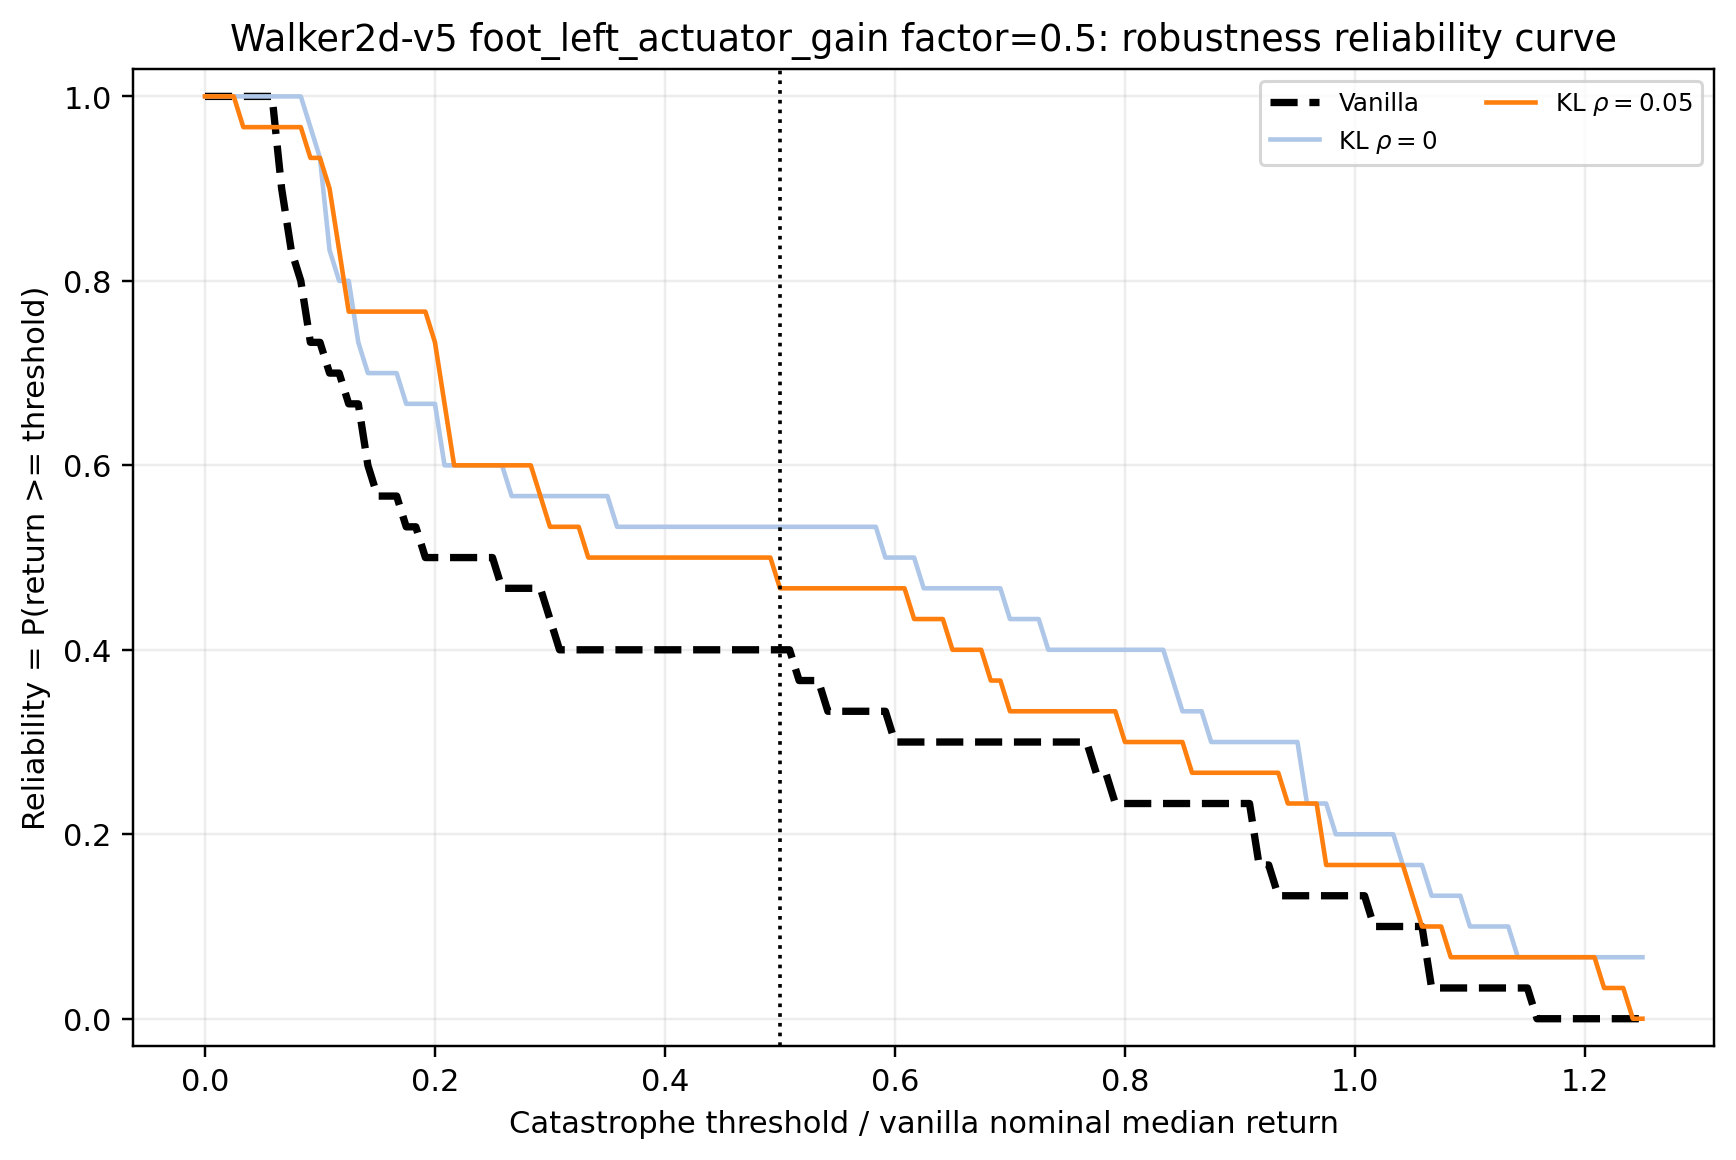

The file beside this chart, header and first rows:
env_id, axis, stress_factor, model_label, threshold_fraction_of_vanilla_nominal_me…, threshold_return, reliability
Walker2d-v5, foot_left_actuator_gain, 0.5, vanilla, 0.0, 0.0, 1.0
Walker2d-v5, foot_left_actuator_gain, 0.5, vanilla, 0.008333, 32.62, 1.0
Walker2d-v5, foot_left_actuator_gain, 0.5, vanilla, 0.01667, 65.24, 1.0
Walker2d-v5, foot_left_actuator_gain, 0.5, vanilla, 0.025, 97.86, 1.0
Walker2d-v5, foot_left_actuator_gain, 0.5, vanilla, 0.03333, 130.5, 1.0
Walker2d-v5, foot_left_actuator_gain, 0.5, vanilla, 0.04167, 163.1, 1.0
Walker2d-v5, foot_left_actuator_gain, 0.5, vanilla, 0.05, 195.7, 1.0
Walker2d-v5, foot_left_actuator_gain, 0.5, vanilla, 0.05833, 228.3, 1.0
Walker2d-v5, foot_left_actuator_gain, 0.5, vanilla, 0.06667, 261, 0.9
Walker2d-v5, foot_left_actuator_gain, 0.5, vanilla, 0.075, 293.6, 0.8333
Walker2d-v5, foot_left_actuator_gain, 0.5, vanilla, 0.08333, 326.2, 0.8
Walker2d-v5, foot_left_actuator_gain, 0.5, vanilla, 0.09167, 358.8, 0.7333
Walker2d-v5, foot_left_actuator_gain, 0.5, vanilla, 0.1, 391.5, 0.7333
Walker2d-v5, foot_left_actuator_gain, 0.5, vanilla, 0.1083, 424.1, 0.7
Walker2d-v5, foot_left_actuator_gain, 0.5, vanilla, 0.1167, 456.7, 0.7
Walker2d-v5, foot_left_actuator_gain, 0.5, vanilla, 0.125, 489.3, 0.6667
Walker2d-v5, foot_left_actuator_gain, 0.5, vanilla, 0.1333, 521.9, 0.6667
Walker2d-v5, foot_left_actuator_gain, 0.5, vanilla, 0.1417, 554.6, 0.6
Walker2d-v5, foot_left_actuator_gain, 0.5, vanilla, 0.15, 587.2, 0.5667
Walker2d-v5, foot_left_actuator_gain, 0.5, vanilla, 0.1583, 619.8, 0.5667
Walker2d-v5, foot_left_actuator_gain, 0.5, vanilla, 0.1667, 652.4, 0.5667
Walker2d-v5, foot_left_actuator_gain, 0.5, vanilla, 0.175, 685, 0.5333
Walker2d-v5, foot_left_actuator_gain, 0.5, vanilla, 0.1833, 717.7, 0.5333
Walker2d-v5, foot_left_actuator_gain, 0.5, vanilla, 0.1917, 750.3, 0.5
Walker2d-v5, foot_left_actuator_gain, 0.5, vanilla, 0.2, 782.9, 0.5
Walker2d-v5, foot_left_actuator_gain, 0.5, vanilla, 0.2083, 815.5, 0.5
Walker2d-v5, foot_left_actuator_gain, 0.5, vanilla, 0.2167, 848.1, 0.5
Walker2d-v5, foot_left_actuator_gain, 0.5, vanilla, 0.225, 880.8, 0.5
Walker2d-v5, foot_left_actuator_gain, 0.5, vanilla, 0.2333, 913.4, 0.5
Walker2d-v5, foot_left_actuator_gain, 0.5, vanilla, 0.2417, 946, 0.5
Walker2d-v5, foot_left_actuator_gain, 0.5, vanilla, 0.25, 978.6, 0.5
Walker2d-v5, foot_left_actuator_gain, 0.5, vanilla, 0.2583, 1011, 0.4667
Walker2d-v5, foot_left_actuator_gain, 0.5, vanilla, 0.2667, 1044, 0.4667
Walker2d-v5, foot_left_actuator_gain, 0.5, vanilla, 0.275, 1076, 0.4667
Walker2d-v5, foot_left_actuator_gain, 0.5, vanilla, 0.2833, 1109, 0.4667
Walker2d-v5, foot_left_actuator_gain, 0.5, vanilla, 0.2917, 1142, 0.4667
Walker2d-v5, foot_left_actuator_gain, 0.5, vanilla, 0.3, 1174, 0.4333
Walker2d-v5, foot_left_actuator_gain, 0.5, vanilla, 0.3083, 1207, 0.4
Walker2d-v5, foot_left_actuator_gain, 0.5, vanilla, 0.3167, 1240, 0.4
Walker2d-v5, foot_left_actuator_gain, 0.5, vanilla, 0.325, 1272, 0.4
Walker2d-v5, foot_left_actuator_gain, 0.5, vanilla, 0.3333, 1305, 0.4
Walker2d-v5, foot_left_actuator_gain, 0.5, vanilla, 0.3417, 1337, 0.4
Walker2d-v5, foot_left_actuator_gain, 0.5, vanilla, 0.35, 1370, 0.4
Walker2d-v5, foot_left_actuator_gain, 0.5, vanilla, 0.3583, 1403, 0.4
Walker2d-v5, foot_left_actuator_gain, 0.5, vanilla, 0.3667, 1435, 0.4
Walker2d-v5, foot_left_actuator_gain, 0.5, vanilla, 0.375, 1468, 0.4
Walker2d-v5, foot_left_actuator_gain, 0.5, vanilla, 0.3833, 1501, 0.4
Walker2d-v5, foot_left_actuator_gain, 0.5, vanilla, 0.3917, 1533, 0.4
Walker2d-v5, foot_left_actuator_gain, 0.5, vanilla, 0.4, 1566, 0.4
Walker2d-v5, foot_left_actuator_gain, 0.5, vanilla, 0.4083, 1598, 0.4
Walker2d-v5, foot_left_actuator_gain, 0.5, vanilla, 0.4167, 1631, 0.4
Walker2d-v5, foot_left_actuator_gain, 0.5, vanilla, 0.425, 1664, 0.4
Walker2d-v5, foot_left_actuator_gain, 0.5, vanilla, 0.4333, 1696, 0.4
Walker2d-v5, foot_left_actuator_gain, 0.5, vanilla, 0.4417, 1729, 0.4
Walker2d-v5, foot_left_actuator_gain, 0.5, vanilla, 0.45, 1762, 0.4
Walker2d-v5, foot_left_actuator_gain, 0.5, vanilla, 0.4583, 1794, 0.4
Walker2d-v5, foot_left_actuator_gain, 0.5, vanilla, 0.4667, 1827, 0.4
Walker2d-v5, foot_left_actuator_gain, 0.5, vanilla, 0.475, 1859, 0.4
Walker2d-v5, foot_left_actuator_gain, 0.5, vanilla, 0.4833, 1892, 0.4
Walker2d-v5, foot_left_actuator_gain, 0.5, vanilla, 0.4917, 1925, 0.4
... 393 more rows
